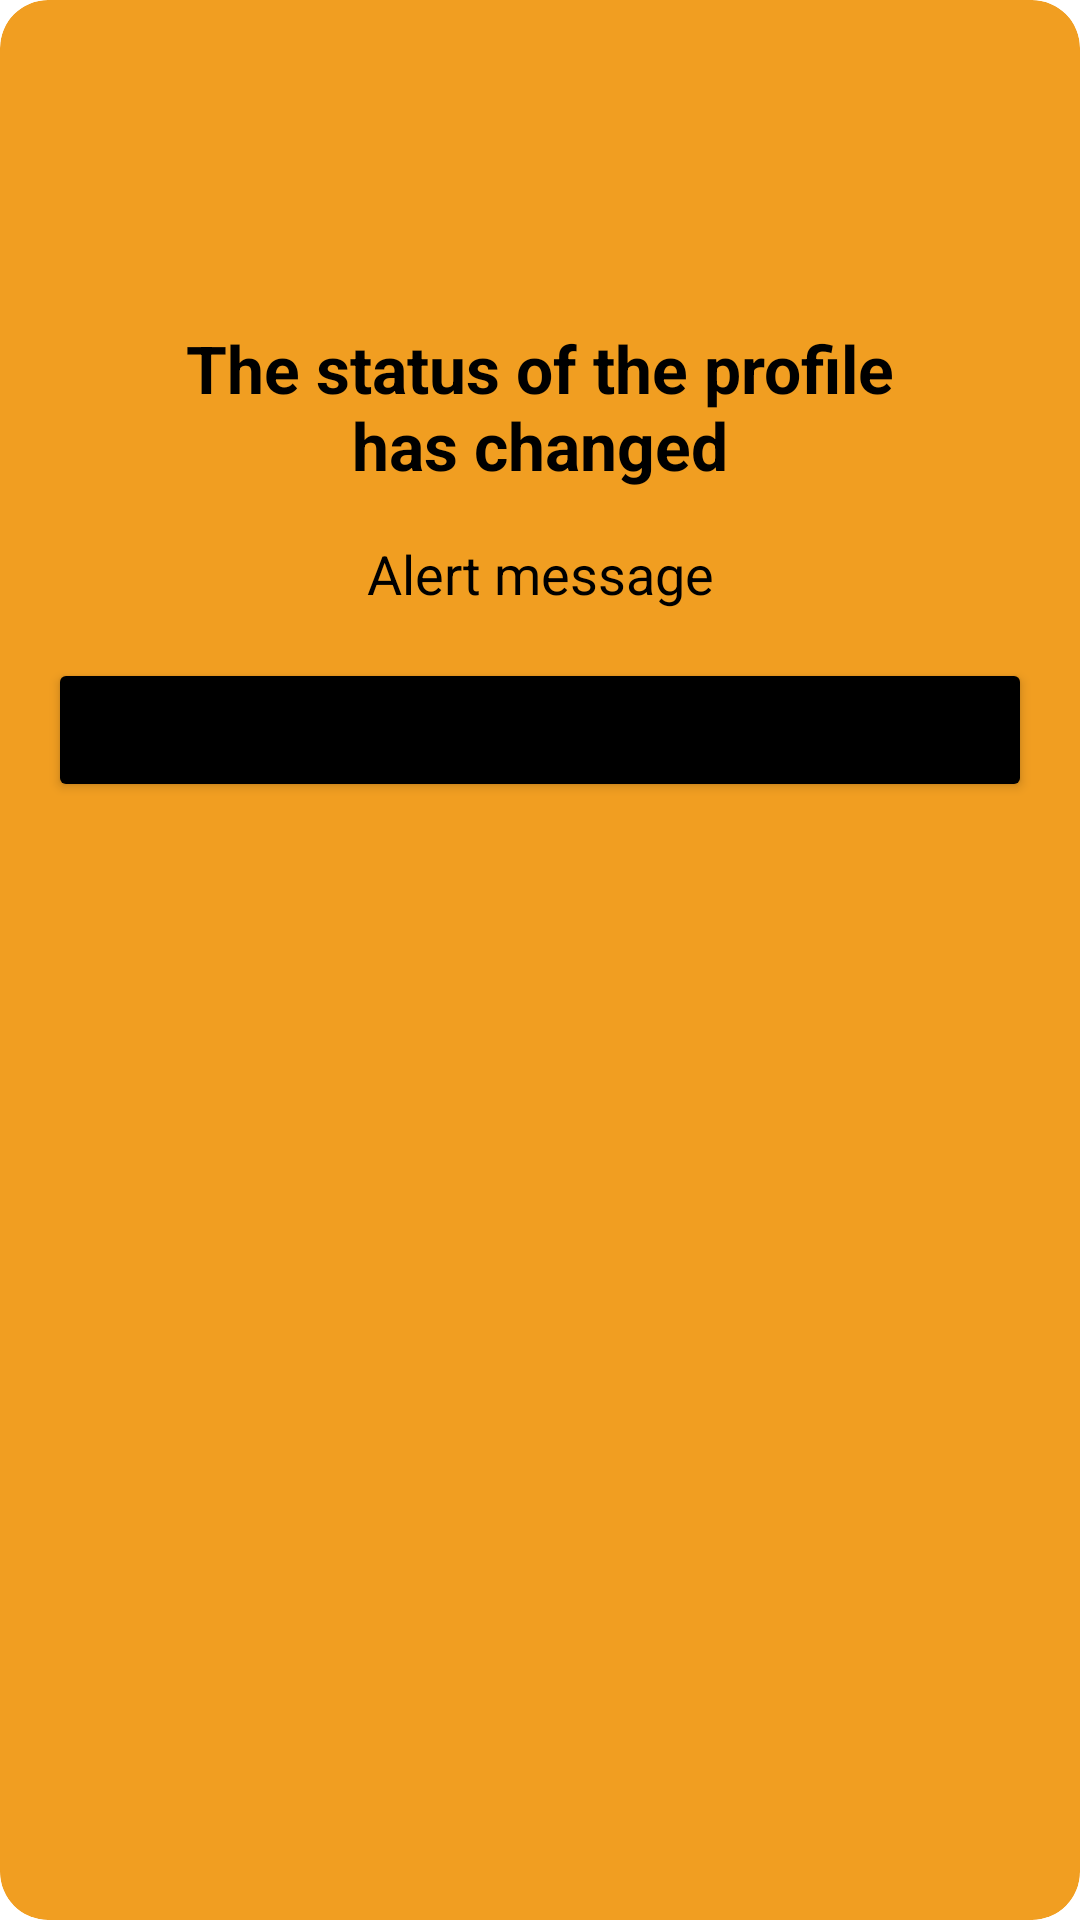

Reconstruct the res/layout file that produces this screen, plus the resources it refers to.
<!-- AndroidManifest.xml: application theme Theme.Tappze -->
<!-- res/layout/fragment_alert.xml -->
<?xml version="1.0" encoding="utf-8"?>
<com.google.android.material.card.MaterialCardView xmlns:android="http://schemas.android.com/apk/res/android"
    xmlns:app="http://schemas.android.com/apk/res-auto"
    xmlns:tools="http://schemas.android.com/tools"
    android:layout_width="wrap_content"
    android:layout_height="wrap_content"
    android:layout_gravity="center"
    app:cardCornerRadius="16dp"
    android:background="@color/invisible"
    android:backgroundTint="@color/accent"
    app:cardElevation="0dp"
    tools:context=".ui.alert.AlertFragment">

    <androidx.constraintlayout.widget.ConstraintLayout
        android:layout_width="match_parent"
        android:layout_height="match_parent"
        android:layout_margin="16dp">

        <ImageView
            android:id="@+id/alert_image"
            android:layout_width="60dp"
            android:layout_height="60dp"
            android:layout_margin="16dp"
            android:contentDescription="@string/alert_msg"
            android:src="@drawable/ic_baseline_done_outline_24"
            app:layout_constraintBottom_toTopOf="@+id/alert_title"
            app:layout_constraintEnd_toEndOf="parent"
            app:layout_constraintStart_toStartOf="parent"
            app:layout_constraintTop_toTopOf="parent" />


        <TextView
            android:id="@+id/alert_title"
            android:layout_width="wrap_content"
            android:layout_height="wrap_content"
            android:layout_marginTop="16dp"
            android:text="@string/alert"
            android:textAlignment="center"
            android:textAppearance="@style/TextAppearance.AppCompat.Large"
            android:textColor="@color/black"
            app:layout_constraintEnd_toEndOf="parent"
            app:layout_constraintStart_toStartOf="parent"
            app:layout_constraintTop_toBottomOf="@+id/alert_image" />

        <TextView
            android:id="@+id/alert_message"
            android:layout_width="wrap_content"
            android:layout_height="wrap_content"
            android:layout_marginTop="16dp"
            android:text="@string/alert_msg"
            android:textAlignment="center"
            android:textAppearance="@style/TextAppearance.AppCompat.Medium"
            android:textColor="@color/black"
            app:layout_constraintEnd_toEndOf="parent"
            app:layout_constraintStart_toStartOf="parent"
            app:layout_constraintTop_toBottomOf="@+id/alert_title" />

        <Button
            android:id="@+id/alert_button"
            android:layout_width="0dp"
            android:layout_height="wrap_content"
            android:layout_marginTop="16dp"
            android:backgroundTint="@color/black"
            android:text="@string/ok"
            app:layout_constraintEnd_toEndOf="parent"
            app:layout_constraintStart_toStartOf="parent"
            app:layout_constraintTop_toBottomOf="@+id/alert_message" />

    </androidx.constraintlayout.widget.ConstraintLayout>

</com.google.android.material.card.MaterialCardView>
<!-- resources referenced by this layout -->
<resources>
  <color name="accent">#F19E21</color>
  <color name="black">#FF000000</color>
  <color name="invisible">#00000000</color>
  <string name="alert"><b>The status of the profile\nhas changed</b></string>
  <string name="alert_msg">Alert message</string>
  <style name="Theme.Tappze" parent="Theme.MaterialComponents.DayNight.NoActionBar">
          
          <item name="colorPrimary">@color/black</item>
          <item name="colorPrimaryVariant">@color/purple_700</item>
          <item name="colorOnPrimary">@color/accent</item>
          
          <item name="colorSecondary">@color/accent</item>
          <item name="colorSecondaryVariant">@color/teal_700</item>
          <item name="colorOnSecondary">@color/black</item>
          
          <item name="android:statusBarColor">@color/accent2</item>
          
          <item name="bottomSheetDialogTheme">@style/ModalBottomSheetDialog</item>
          <item name="android:windowIsTranslucent">true</item>
          <item name="android:windowBackground">@android:color/transparent</item>
          <item name="android:windowContentOverlay">@null</item>
          <item name="android:windowNoTitle">true</item>
          <item name="android:windowIsFloating">true</item>
          <item name="android:backgroundDimEnabled">false</item>
      </style>
  <color name="purple_700">#FF3700B3</color>
  <color name="teal_700">#FF018786</color>
  <color name="accent2">#e3fc02</color>
  <style name="ModalBottomSheetDialog" parent="ThemeOverlay.MaterialComponents.BottomSheetDialog">
          <item name="bottomSheetStyle">@style/ModalBottomSheet</item>
      </style>
  <style name="ModalBottomSheet" parent="Widget.MaterialComponents.BottomSheet.Modal">
          
      </style>
</resources>
